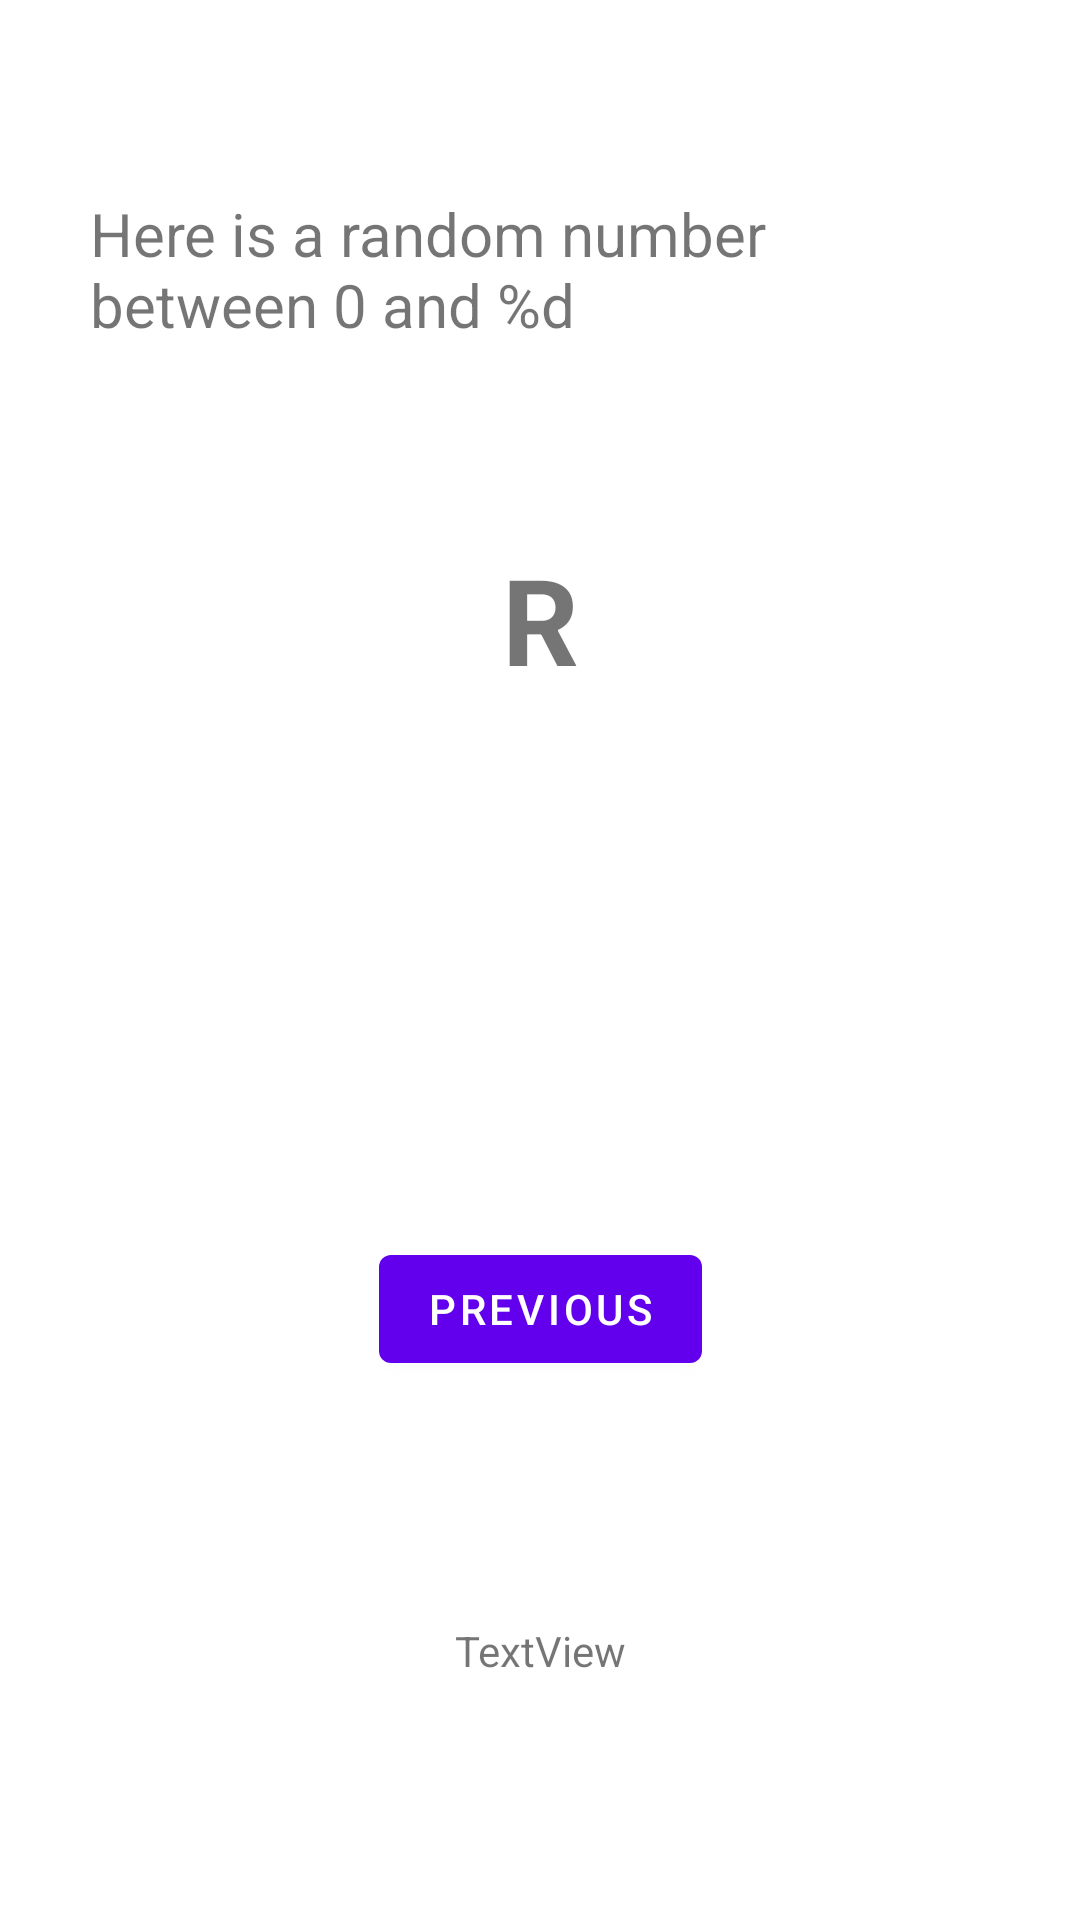

Android layout source for this screen:
<!-- AndroidManifest.xml: application theme Theme.FirstAppKotlin -->
<!-- res/layout/fragment_second.xml -->
<?xml version="1.0" encoding="utf-8"?>
<androidx.constraintlayout.widget.ConstraintLayout xmlns:android="http://schemas.android.com/apk/res/android"
    xmlns:app="http://schemas.android.com/apk/res-auto"
    xmlns:tools="http://schemas.android.com/tools"
    android:layout_width="match_parent"
    android:layout_height="match_parent"
    tools:context=".SecondFragmentKotlin">

    <TextView
        android:id="@+id/tv_random_number"
        android:layout_width="wrap_content"
        android:layout_height="wrap_content"
        android:text="R"
        android:textSize="40sp"
        android:textStyle="bold"
        app:layout_constraintBottom_toTopOf="@id/button_second"
        app:layout_constraintEnd_toEndOf="parent"
        app:layout_constraintStart_toStartOf="parent"
        app:layout_constraintTop_toTopOf="parent" />

    <Button
        android:id="@+id/button_second"
        android:layout_width="wrap_content"
        android:layout_height="wrap_content"
        android:text="@string/previous"
        app:layout_constraintBottom_toBottomOf="parent"
        app:layout_constraintEnd_toEndOf="parent"
        app:layout_constraintStart_toStartOf="parent"
        app:layout_constraintTop_toBottomOf="@id/tv_random_number" />

    <TextView
        android:id="@+id/textview_header"
        android:layout_width="0dp"
        android:layout_height="wrap_content"
        android:layout_marginLeft="30dp"
        android:layout_marginRight="30dp"
        android:text="@string/tv_header_second_fragment"
        android:textSize="20sp"
        app:layout_constraintBottom_toTopOf="@+id/tv_random_number"
        app:layout_constraintEnd_toEndOf="parent"
        app:layout_constraintStart_toStartOf="parent"
        app:layout_constraintTop_toTopOf="parent" />

    <TextView
        android:id="@+id/textView"
        android:layout_width="wrap_content"
        android:layout_height="wrap_content"
        android:text="TextView"
        app:layout_constraintBottom_toBottomOf="parent"
        app:layout_constraintEnd_toEndOf="parent"
        app:layout_constraintStart_toStartOf="parent"
        app:layout_constraintTop_toBottomOf="@+id/button_second" />

</androidx.constraintlayout.widget.ConstraintLayout>
<!-- resources referenced by this layout -->
<resources>
  <string name="previous">Previous</string>
  <string name="tv_header_second_fragment">Here is a random number between 0 and %d</string>
  <style name="Theme.FirstAppKotlin" parent="Theme.MaterialComponents.DayNight.DarkActionBar">
          
          <item name="colorPrimary">@color/purple_500</item>
          <item name="colorPrimaryVariant">@color/purple_700</item>
          <item name="colorOnPrimary">@color/white</item>
          
          <item name="colorSecondary">@color/teal_200</item>
          <item name="colorSecondaryVariant">@color/teal_700</item>
          <item name="colorOnSecondary">@color/black</item>
          
          <item name="android:statusBarColor" tools:targetApi="l">?attr/colorPrimaryVariant</item>
          
      </style>
  <!-- not gathered from this repository: default colours our renderer supplied (Android Studio template values) -->
  <color name="purple_500">#FF6200EE</color>
  <color name="purple_700">#FF3700B3</color>
  <color name="teal_200">#FF03DAC5</color>
  <color name="teal_700">#FF018786</color>
  <color name="black">#FF000000</color>
  <color name="white">#FFFFFFFF</color>
</resources>
